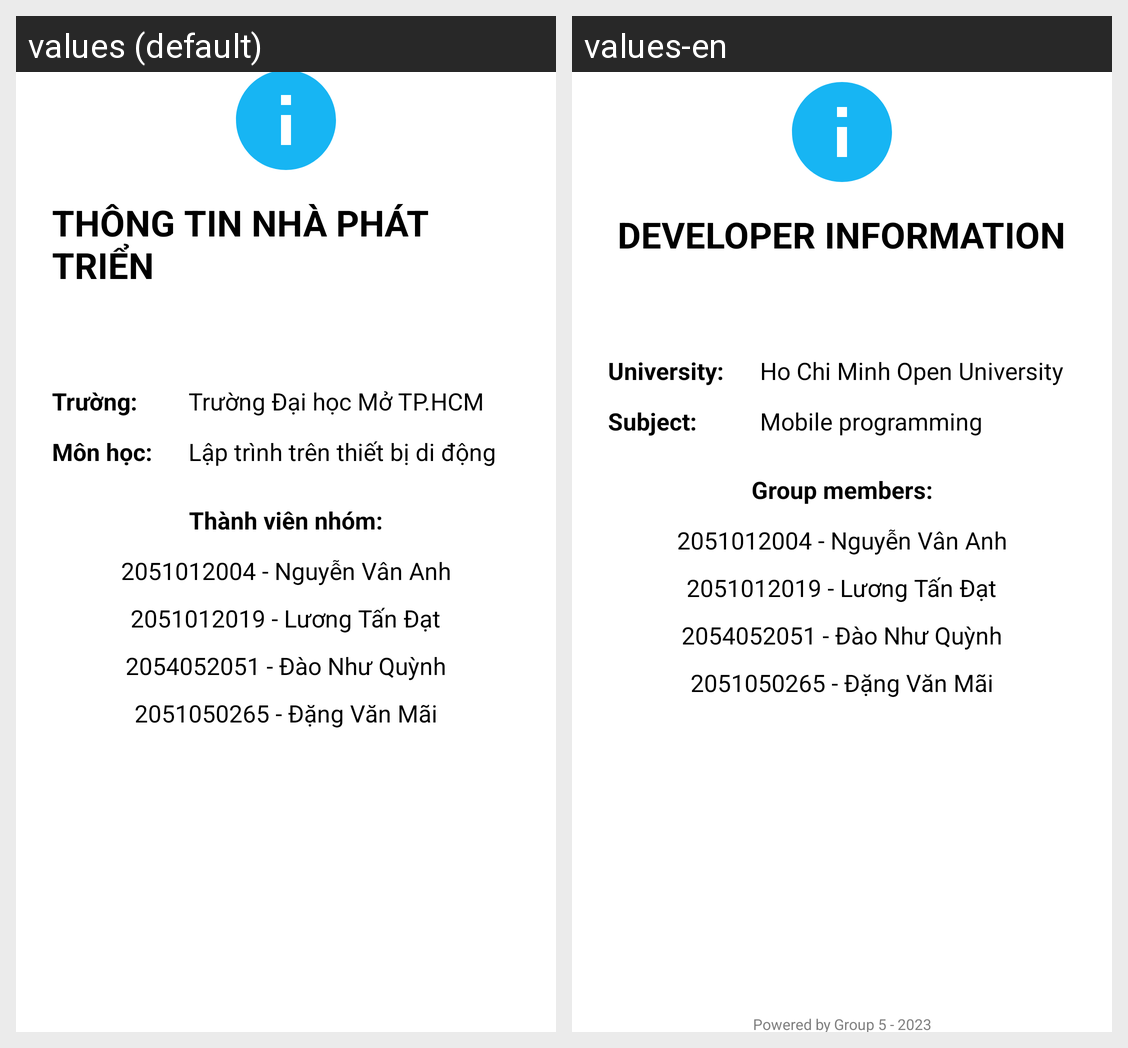

The same Android screen rendered under two of its app's locales, left to right. List the strings drawn on it with the default value and each locale's translation.
Android screen res/layout/activity_dev_info.xml rendered under 2 locales, left to right: values (default), values-en. Device: Nexus 5 (rendered at 1080×1920; each locale shown at half size, 540×960, under a caption strip naming it); theme Base.Theme.QuanLyChiTieu.
Strings drawn on this screen, with the default value and each locale's value (text and hints the layout hard-codes, and strings that could not be matched under every locale, appear in the picture but are not listed):

dev_info
  values: Thông tin nhà phát triển
  values-en: Developer information

school
  values: Trường:
  values-en: University:

subject
  values: Môn học:
  values-en: Subject:

open_uni
  values: Trường Đại học Mở TP.HCM
  values-en: Ho Chi Minh Open University

mobile_programming
  values: Lập trình trên thiết bị di động
  values-en: Mobile programming

group_member
  values: Thành viên nhóm:
  values-en: Group members:
